The GitHub repository ibenbr/QuickDraw-Project contains a labelled image folder "Splitted_Dataset" with 5 categories: butterfly, cat, dog, elephant, kangaroo. Examples follow, each with its label.

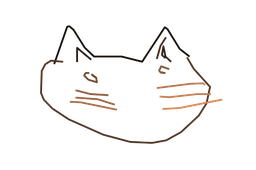
Label: cat

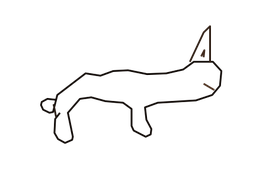
Label: dog

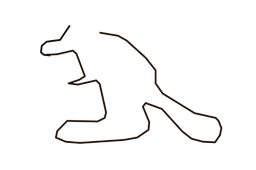
Label: kangaroo

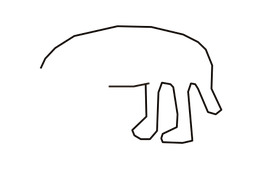
Label: elephant

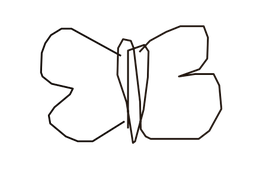
Label: butterfly

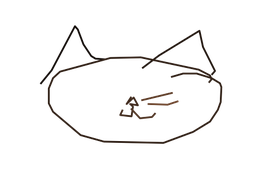
Label: cat
